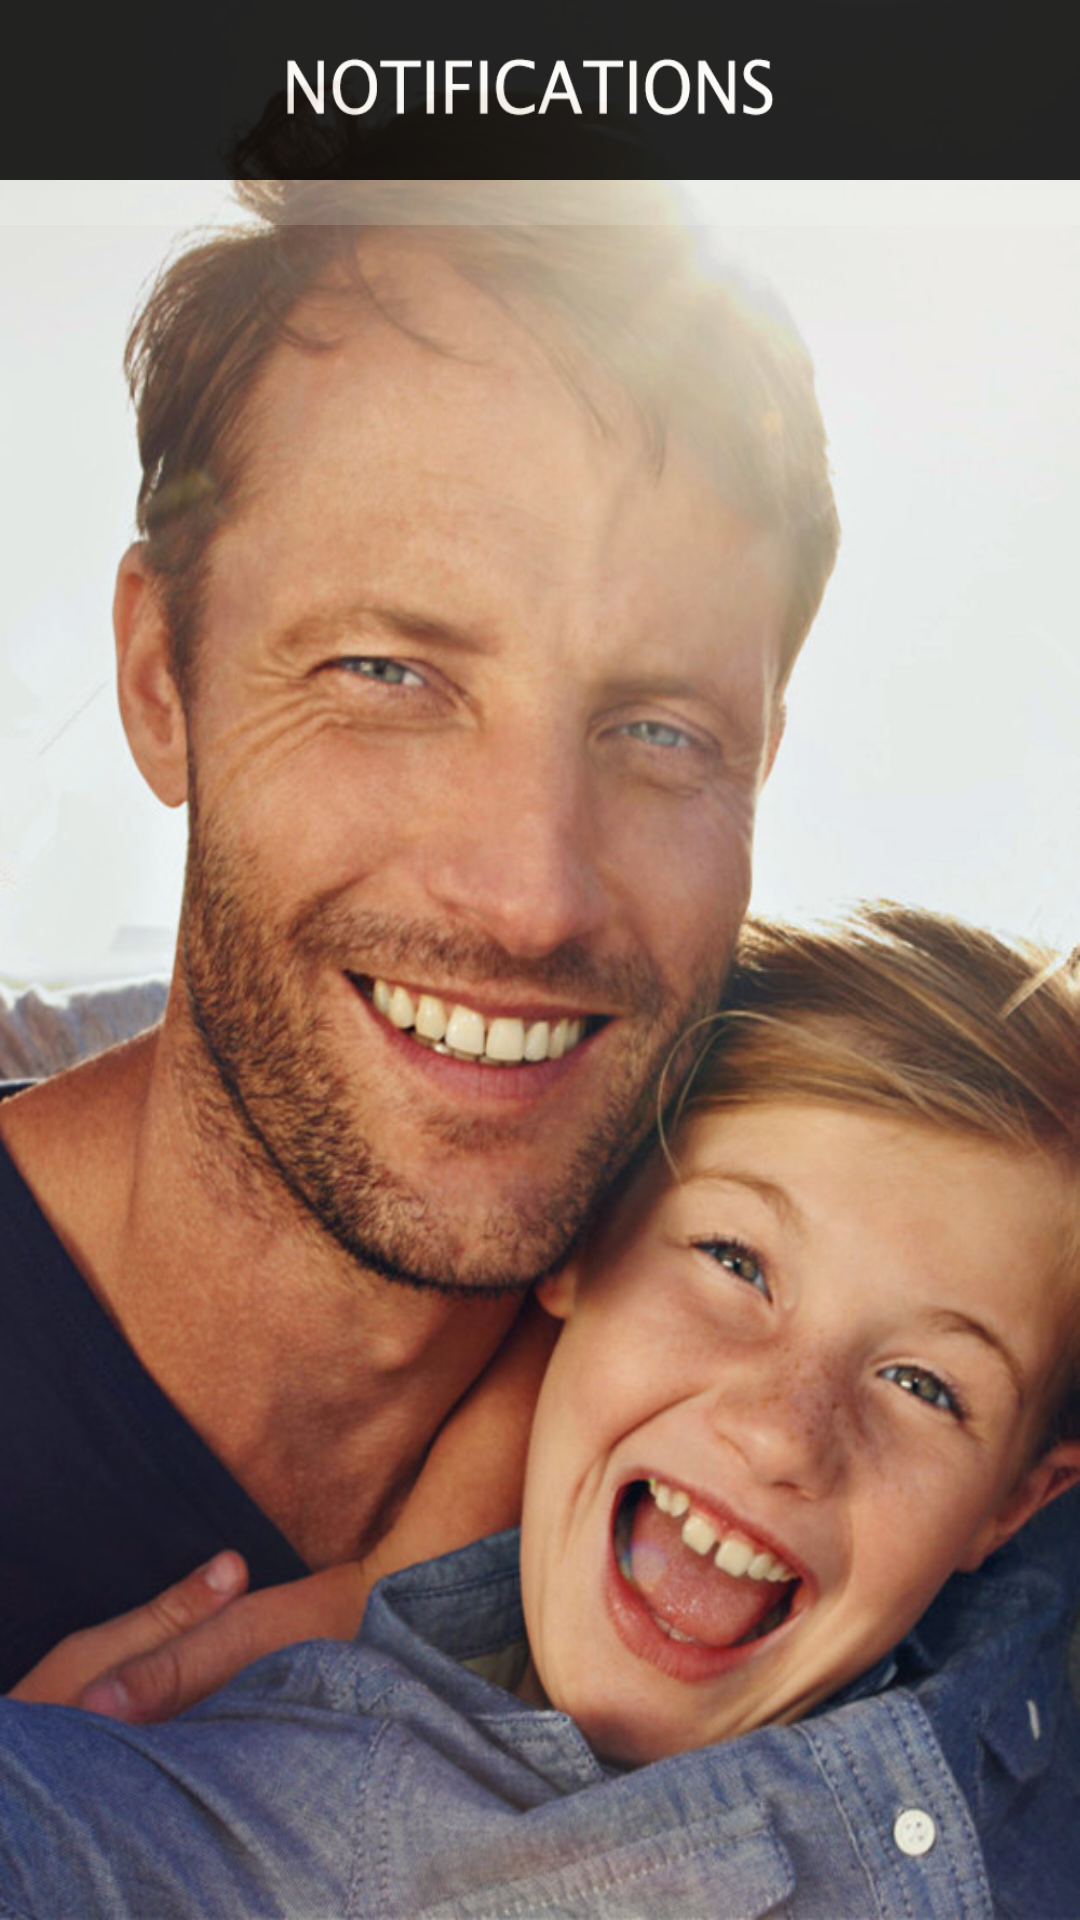

Here is an Android app screen rendered from its layout file. Give the layout XML and the strings, colors and styles it references.
<!-- AndroidManifest.xml: application theme AppTheme -->
<!-- res/layout/activity_notification_screen.xml -->
<?xml version="1.0" encoding="utf-8"?>
<LinearLayout xmlns:android="http://schemas.android.com/apk/res/android"
    android:layout_width="match_parent"
    android:layout_height="match_parent"
    android:background="@mipmap/homescreen_background"
    android:orientation="vertical"
    android:weightSum="1">

    <LinearLayout
        android:orientation="horizontal"
        android:layout_width="match_parent"
        android:layout_height="wrap_content"
        android:layout_gravity="center_horizontal"
        android:id="@+id/no_use6"
        android:weightSum="1">

        <ImageView
            android:layout_width="fill_parent"
            android:layout_height="60dp"
            android:id="@+id/imageView2"
            android:background="@mipmap/icon_notifis"
            android:alpha="0.85" />

    </LinearLayout>

    <LinearLayout
        android:orientation="vertical"
        android:layout_width="wrap_content"
        android:layout_height="wrap_content"
        android:layout_gravity="center_horizontal"
        android:background="#26f2fff8"
        android:paddingLeft="10dp"
        android:paddingRight="10dp"
        android:paddingTop="15dp"
        android:id="@+id/firstlayout">

        <ListView
            android:layout_width="fill_parent"
            android:layout_height="fill_parent"
            android:id="@+id/listView"
            android:divider="#44e6fde9"
            android:dividerHeight="1.5dp"
            android:layout_gravity="center_horizontal"
            android:textFilterEnabled="true"
            android:clickable="true"
            android:drawSelectorOnTop="false"
            android:background="#d9c8c8c8" />
    </LinearLayout>

</LinearLayout>
<!-- resources referenced by this layout -->
<resources>
  <!-- mipmap homescreen_background: jpg bitmap (mipmap-xhdpi, 137875 bytes) -->
  <!-- mipmap icon_notifis: png bitmap (mipmap-xhdpi, 8786 bytes) -->
  <style name="AppTheme" parent="Theme.AppCompat.Light.DarkActionBar">
          
      </style>
</resources>
